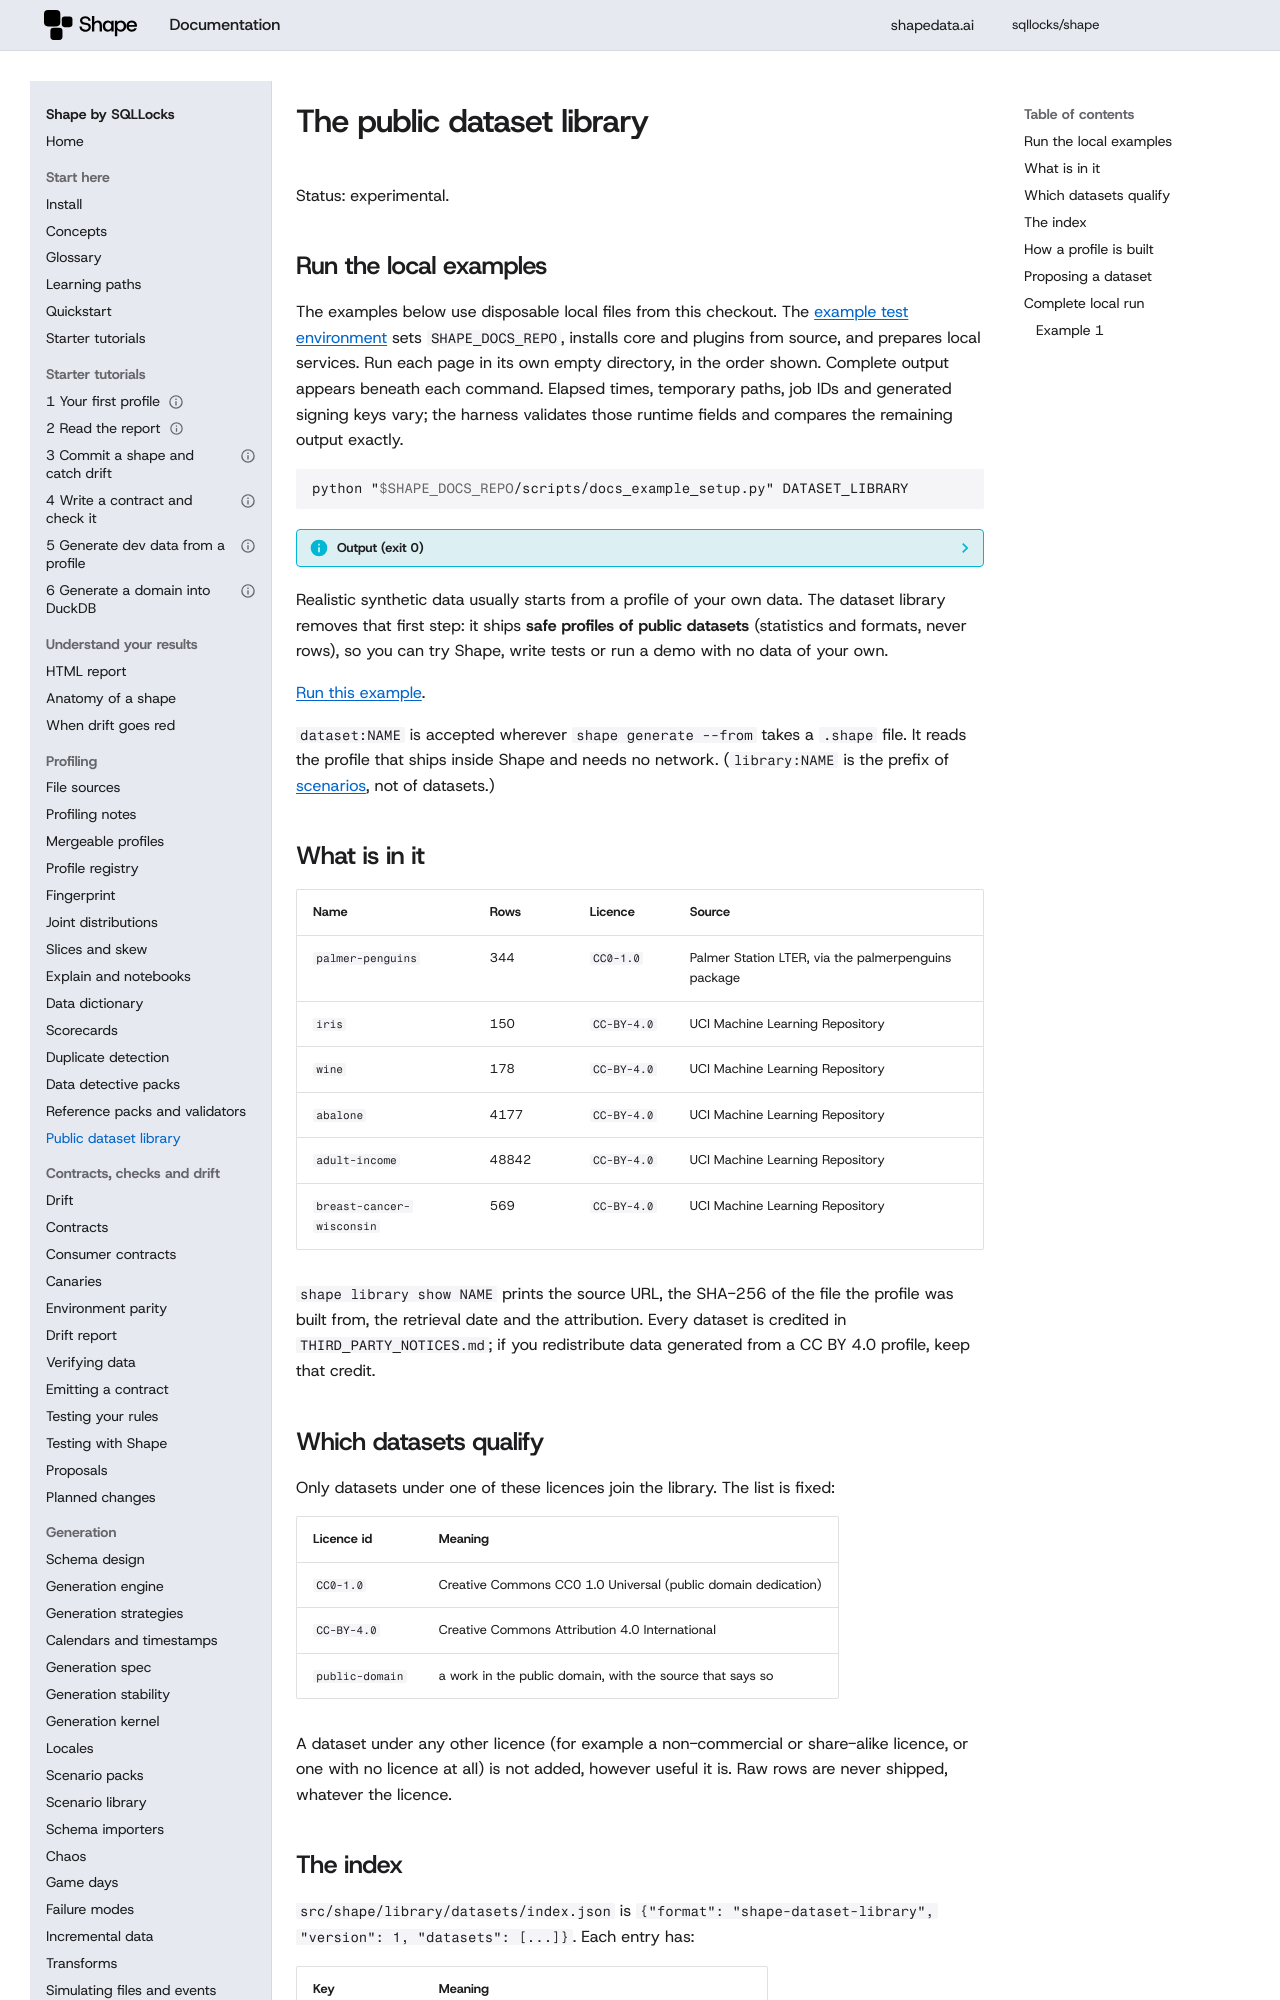

repository: sqllocks/shape · page: v0.9.3/DATASET_LIBRARY/index.html · generator: mkdocs

# The public dataset library

Status: experimental.

## Run the local examples

The examples below use disposable local files from this checkout. The [example test environment](contributing/EXAMPLES.md) sets `SHAPE_DOCS_REPO`, installs core and plugins from source, and prepares local services. Run each page in its own empty directory, in the order shown. Complete output appears beneath each command. Elapsed times, temporary paths, job IDs and generated signing keys vary; the harness validates those runtime fields and compares the remaining output exactly.

<!-- example: 999 -->

```bash {.runnable-reference}
python "$SHAPE_DOCS_REPO/scripts/docs_example_setup.py" DATASET_LIBRARY
```

??? info "Output (exit 0)"

    ```text {.expected}
    Prepared local fixtures for DATASET_LIBRARY
    ```


Realistic synthetic data usually starts from a profile of your own data. The dataset library
removes that first step: it ships **safe profiles of public datasets** (statistics and formats,
never rows), so you can try Shape, write tests or run a demo with no data of your own.

[Run this example](#local-example-0).


`dataset:NAME` is accepted wherever `shape generate --from` takes a `.shape` file. It reads the
profile that ships inside Shape and needs no network. (`library:NAME` is the prefix of
[scenarios](SCENARIO_LIBRARY.md), not of datasets.)

## What is in it

| Name | Rows | Licence | Source |
|---|---|---|---|
| `palmer-penguins` | 344 | `CC0-1.0` | Palmer Station LTER, via the palmerpenguins package |
| `iris` | 150 | `CC-BY-4.0` | UCI Machine Learning Repository |
| `wine` | 178 | `CC-BY-4.0` | UCI Machine Learning Repository |
| `abalone` | 4177 | `CC-BY-4.0` | UCI Machine Learning Repository |
| `adult-income` | 48842 | `CC-BY-4.0` | UCI Machine Learning Repository |
| `breast-cancer-wisconsin` | 569 | `CC-BY-4.0` | UCI Machine Learning Repository |

`shape library show NAME` prints the source URL, the SHA-256 of the file the profile was built
from, the retrieval date and the attribution. Every dataset is credited in
`THIRD_PARTY_NOTICES.md`; if you redistribute data generated from a CC BY 4.0 profile, keep that
credit.

## Which datasets qualify

Only datasets under one of these licences join the library. The list is fixed:

| Licence id | Meaning |
|---|---|
| `CC0-1.0` | Creative Commons CC0 1.0 Universal (public domain dedication) |
| `CC-BY-4.0` | Creative Commons Attribution 4.0 International |
| `public-domain` | a work in the public domain, with the source that says so |

A dataset under any other licence (for example a non-commercial or share-alike licence, or one
with no licence at all) is not added, however useful it is. Raw rows are never shipped, whatever
the licence.
